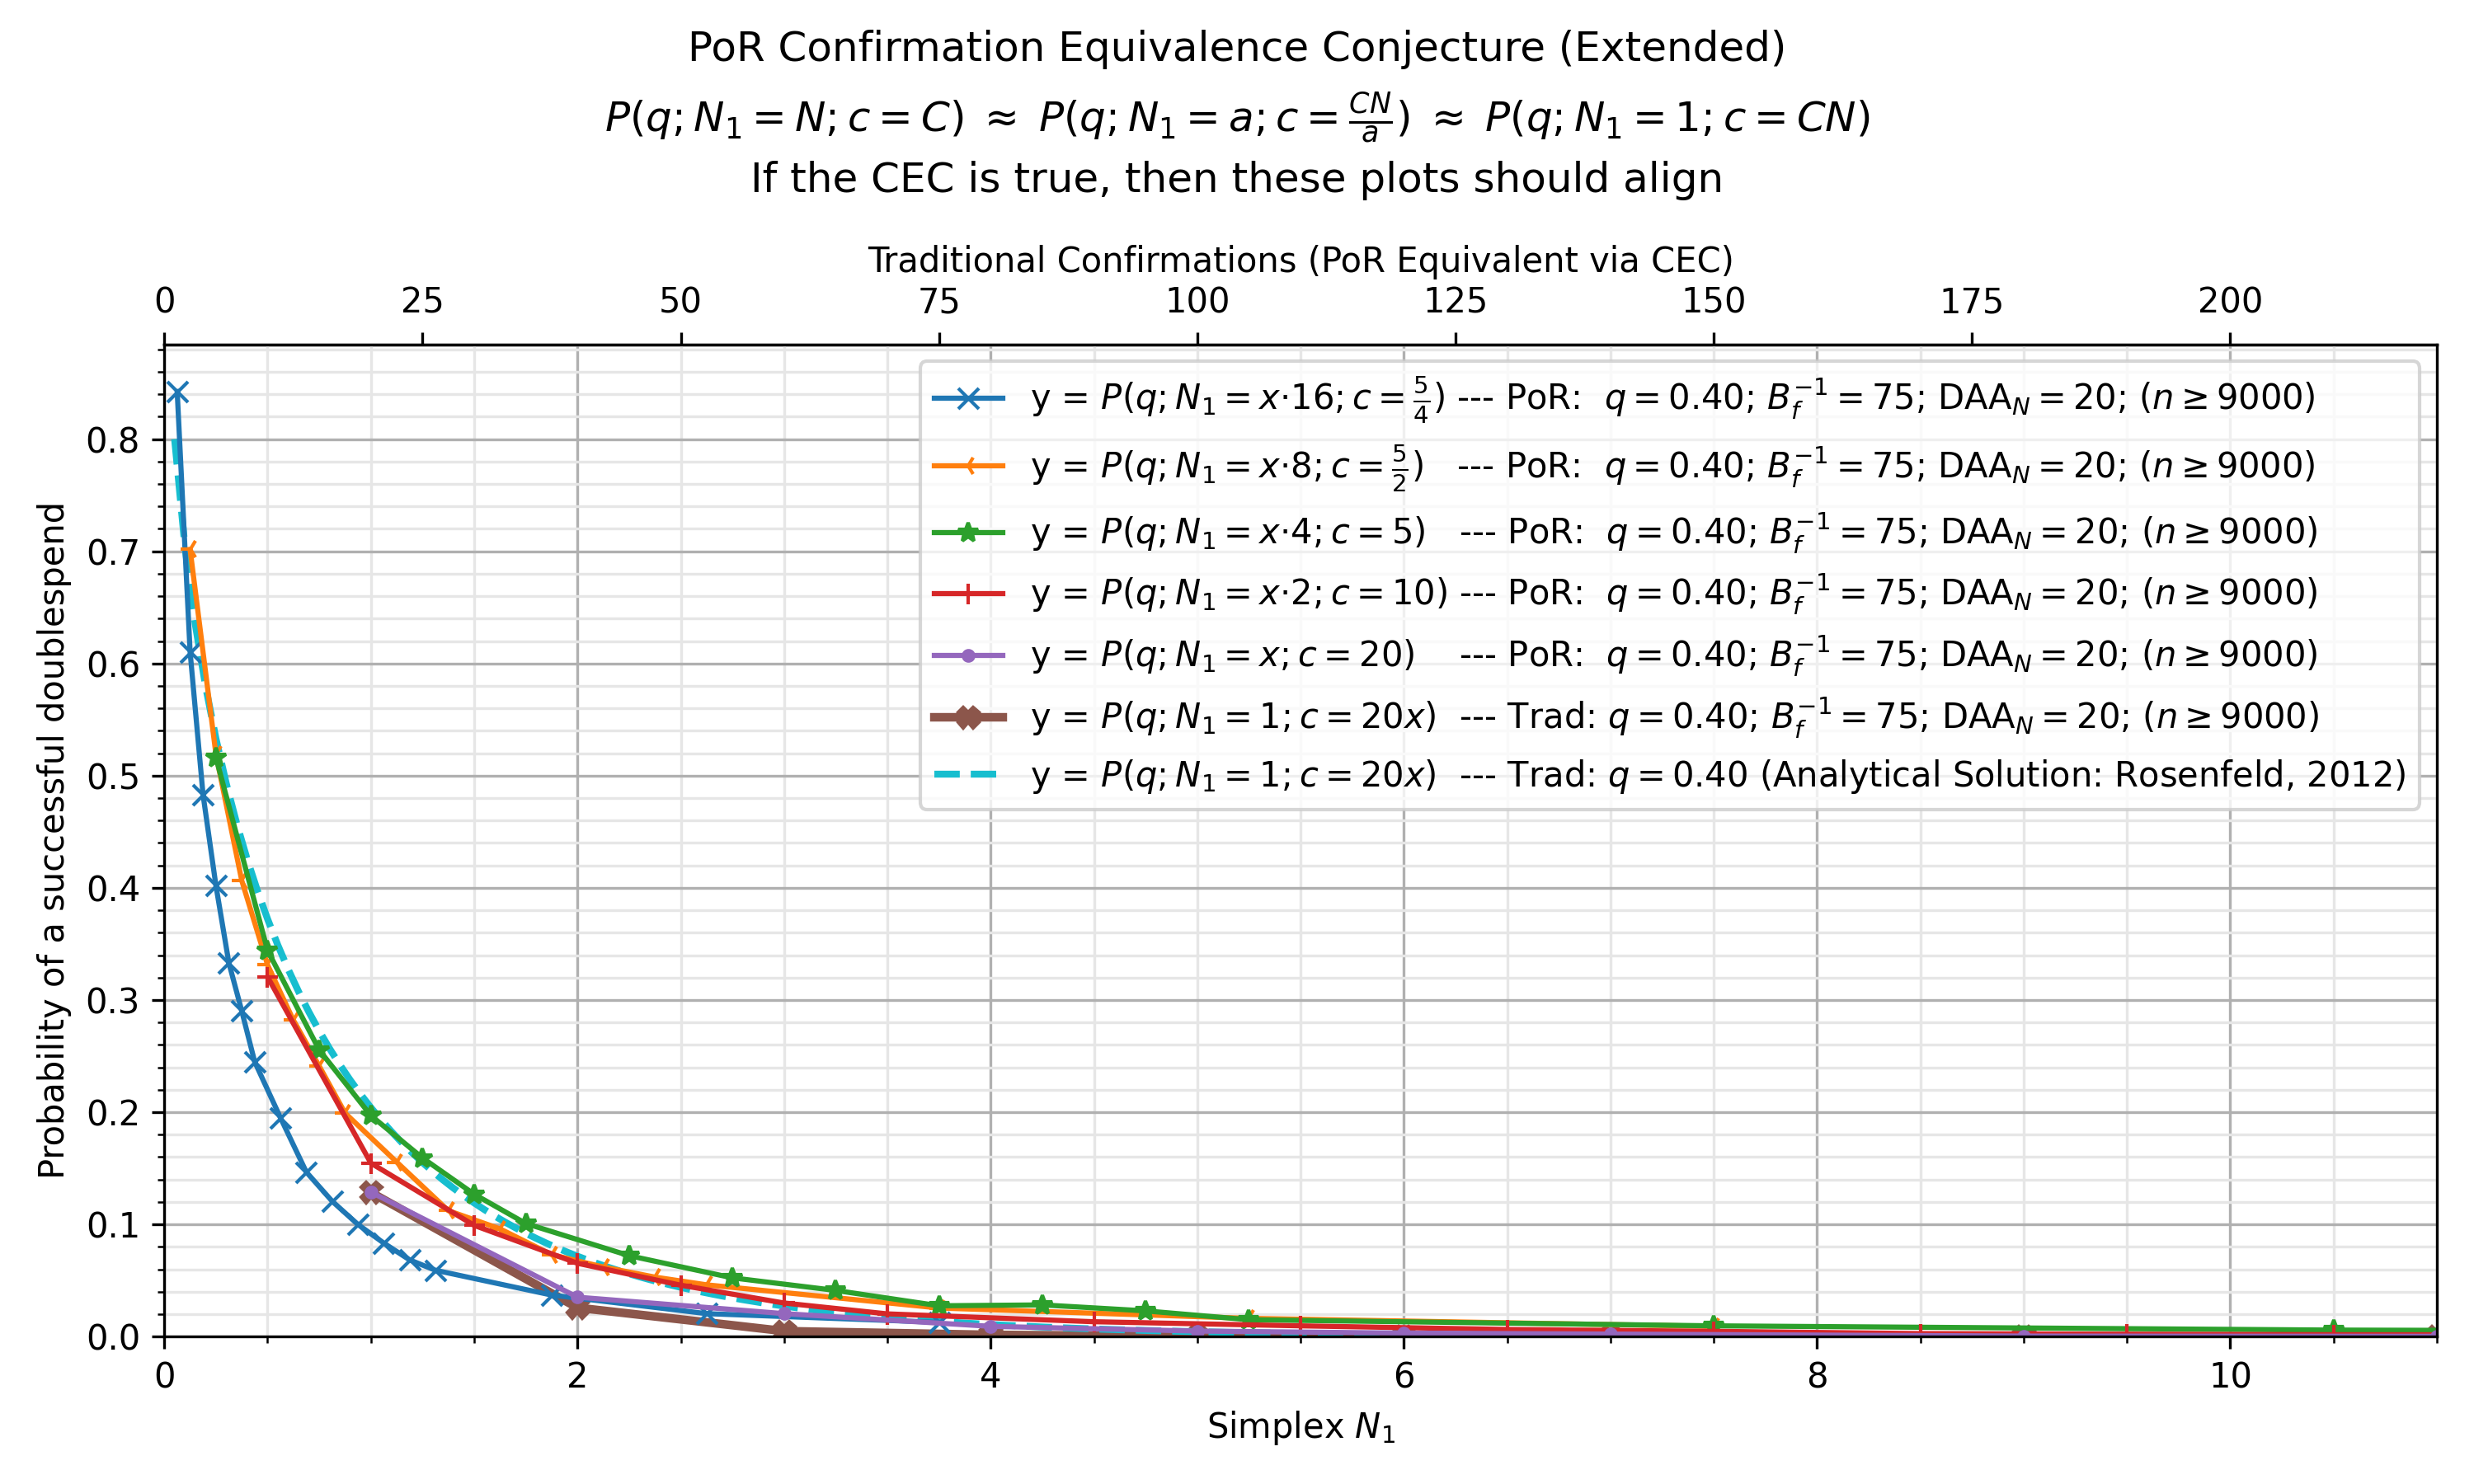

The file beside this chart, header and first rows:
, kls=results&ty=por&q=0.4&ds=1.25&daa=20&…, kls=results&ty=por&q=0.4&ds=2.5&daa=20&s…, kls=results&ty=por&q=0.4&ds=5&daa=20&sca…, kls=results&ty=por&q=0.4&ds=10&daa=20&sc…, kls=results&ty=por&q=0.4&ds=20&daa=20&sc…, kls=results&ty=trad&q=0.4&ds=20&daa=20&s…, kls=analytical&ty=trad&q=0.4&ds=20.0&daa…
0.05, , , , , , , 0.8
0.0625, 0.8424, , , , , , 
0.1, , , , , , , 0.704
0.125, 0.6103, 0.7017, , , , , 
0.15, , , , , , , 0.6349
0.1875, 0.4832, , , , , , 
0.2, , , , , , , 0.5796
0.25, 0.402, 0.5191, 0.5161, , , , 0.5331
0.3, , , , , , , 0.493
0.3125, 0.3332, , , , , , 
0.35, , , , , , , 0.4577
0.375, 0.2902, 0.4064, , , , , 
0.4, , , , , , , 0.4262
0.4375, 0.245, , , , , , 
0.45, , , , , , , 0.3979
0.5, , 0.3312, 0.3442, 0.3206, , , 0.3722
0.55, , , , , , , 0.3488
0.5625, 0.195, , , , , , 
0.6, , , , , , , 0.3273
0.625, , 0.282, , , , , 
0.65, , , , , , , 0.3075
0.6875, 0.1467, , , , , , 
0.7, , , , , , , 0.2893
0.75, , 0.2411, 0.2554, , , , 0.2724
0.8, , , , , , , 0.2568
0.8125, 0.1207, , , , , , 
0.85, , , , , , , 0.2422
0.875, , 0.1992, , , , , 
0.9, , , , , , , 0.2286
0.9375, 0.09989, , , , , , 
0.95, , , , , , , 0.216
1.0, , , 0.197, 0.1546, 0.1288, 0.1285, 0.2041
1.05, , , , , , , 0.193
1.062, 0.08333, , , , , , 
1.1, , , , , , , 0.1826
1.125, , 0.1556, , , , , 
1.15, , , , , , , 0.1729
1.188, 0.06833, , , , , , 
1.2, , , , , , , 0.1638
1.25, , , 0.1592, , , , 0.1552
1.3, , , , , , , 0.1471
1.312, 0.05911, , , , , , 
1.35, , , , , , , 0.1394
1.375, , 0.1122, , , , , 
1.4, , , , , , , 0.1323
1.45, , , , , , , 0.1255
1.5, , , 0.1269, 0.09911, , , 0.1191
1.55, , , , , , , 0.1131
1.6, , , , , , , 0.1074
1.625, , 0.096, , , , , 
1.65, , , , , , , 0.102
1.7, , , , , , , 0.09691
1.75, , , 0.1008, , , , 0.0921
1.8, , , , , , , 0.08755
1.85, , , , , , , 0.08324
1.875, 0.037, 0.073, , , , , 
1.9, , , , , , , 0.07915
1.95, , , , , , , 0.07529
2.0, , , , 0.06533, 0.03511, 0.02572, 0.07162
2.05, , , , , , , 0.06815
... 189 more rows
